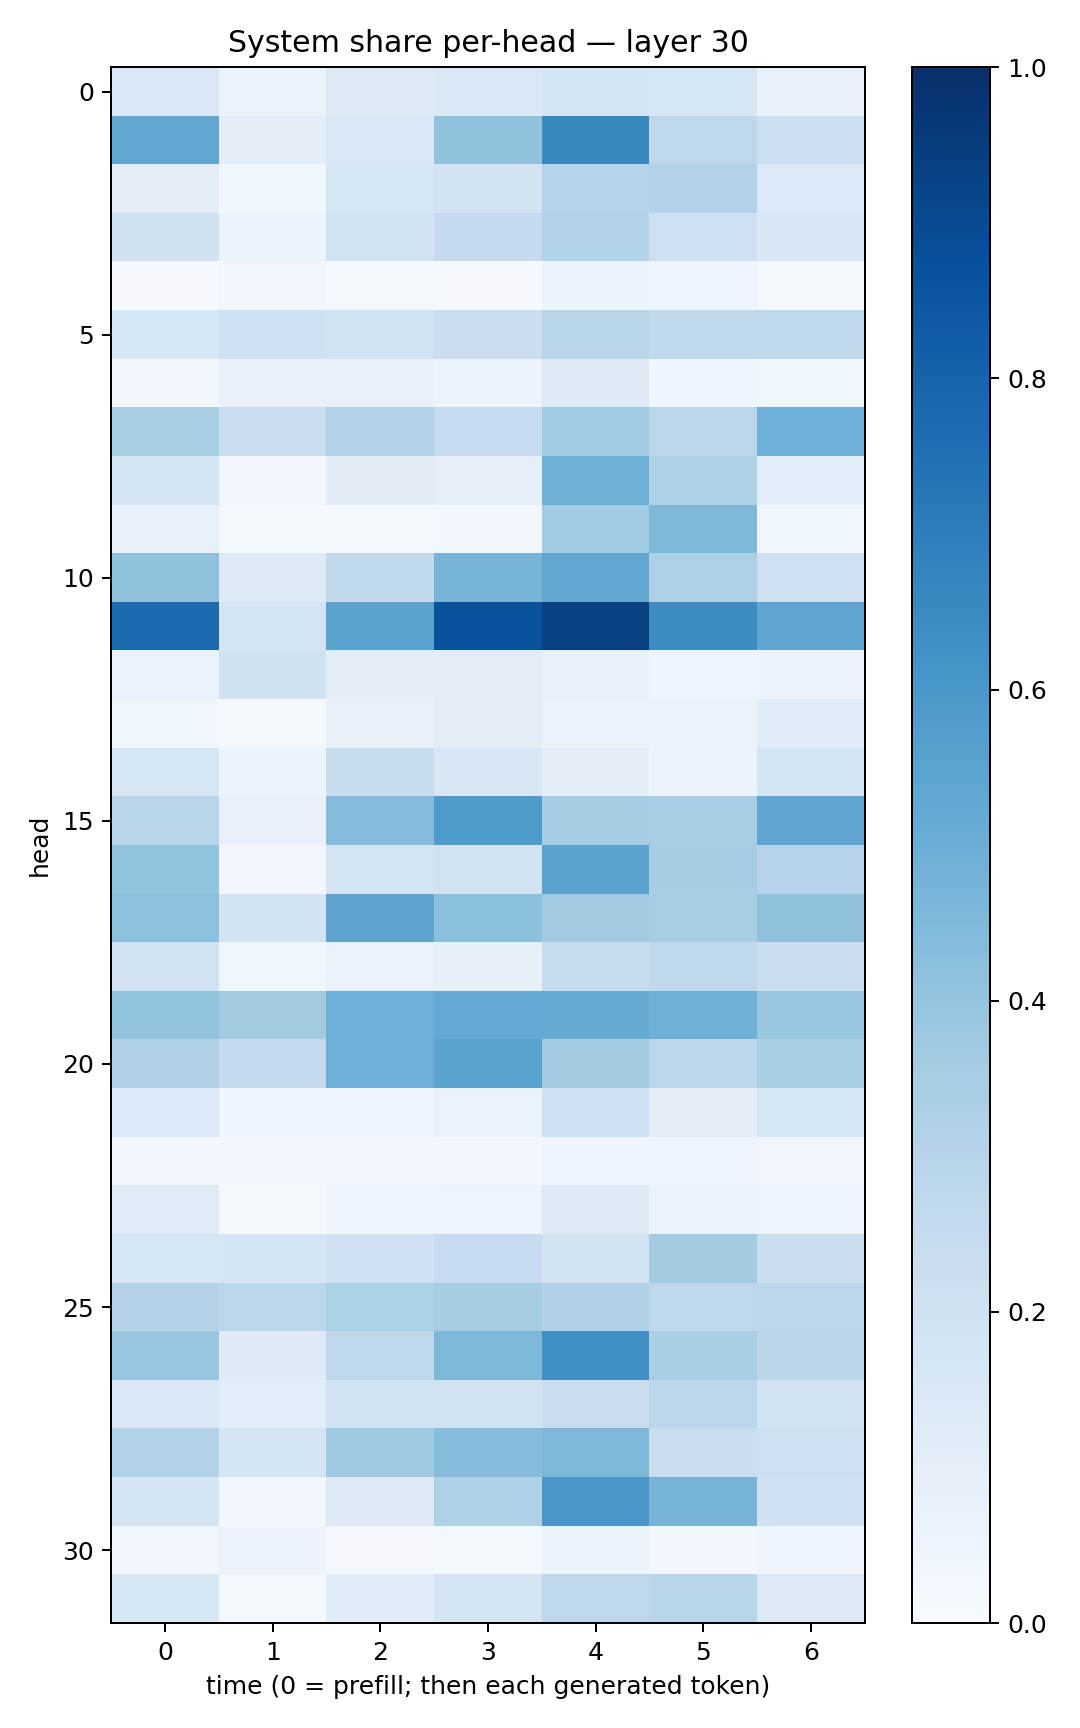

Data behind this chart, as committed beside it:
0.14590164, 0.06459297, 0.12960324, 0.1477385, 0.17181791, 0.15843357, 0.07389453
0.5321, 0.09429, 0.1458, 0.4083, 0.6575, 0.2763, 0.2155
0.09849, 0.03762, 0.1633, 0.1808, 0.2987, 0.3138, 0.1378
0.1979, 0.0543, 0.1828, 0.2536, 0.312, 0.2126, 0.1508
0.01013, 0.03173, 0.02249, 0.009401, 0.05919, 0.04723, 0.01625
0.1557, 0.206, 0.1916, 0.223, 0.2924, 0.263, 0.2632
0.02817, 0.074, 0.07522, 0.06105, 0.1289, 0.04306, 0.03876
0.3404, 0.2189, 0.3121, 0.2485, 0.3638, 0.2809, 0.4926
0.1707, 0.02534, 0.1114, 0.09345, 0.4918, 0.3233, 0.1091
0.07652, 0.01574, 0.01968, 0.02973, 0.3651, 0.454, 0.03571
0.4097, 0.1232, 0.2639, 0.4701, 0.5313, 0.3264, 0.2084
0.7744, 0.1781, 0.5488, 0.8639, 0.9375, 0.6438, 0.5355
0.06932, 0.1959, 0.1015, 0.1028, 0.07602, 0.04879, 0.0572
0.03825, 0.01892, 0.07707, 0.1039, 0.06479, 0.06281, 0.1141
0.1634, 0.05418, 0.238, 0.1509, 0.101, 0.06196, 0.1665
0.2923, 0.07283, 0.4342, 0.5833, 0.3542, 0.3439, 0.5367
0.4038, 0.035, 0.1728, 0.193, 0.554, 0.3507, 0.3019
0.416, 0.1806, 0.5425, 0.421, 0.3601, 0.3416, 0.4105
0.1932, 0.03632, 0.0672, 0.08477, 0.2377, 0.2661, 0.2231
0.4002, 0.3596, 0.4952, 0.521, 0.5163, 0.4914, 0.3898
0.3189, 0.2512, 0.4933, 0.5507, 0.3612, 0.2787, 0.3392
0.1391, 0.04226, 0.04197, 0.06881, 0.2023, 0.09926, 0.1597
0.0264, 0.02465, 0.03026, 0.03099, 0.04391, 0.04827, 0.03265
0.1189, 0.02014, 0.04622, 0.04886, 0.13, 0.06429, 0.04894
0.163, 0.1649, 0.2013, 0.2496, 0.183, 0.3583, 0.2238
0.3055, 0.2774, 0.329, 0.3501, 0.3177, 0.2757, 0.2793
0.3874, 0.1213, 0.276, 0.4557, 0.6328, 0.3385, 0.2822
0.1461, 0.1064, 0.1922, 0.1945, 0.2295, 0.2776, 0.1874
0.3119, 0.1697, 0.368, 0.4302, 0.4544, 0.2243, 0.2139
0.1712, 0.02472, 0.125, 0.3218, 0.5979, 0.47, 0.2026
0.02578, 0.0575, 0.01097, 0.0204, 0.05147, 0.02608, 0.0461
0.1553, 0.01626, 0.1157, 0.174, 0.2772, 0.2908, 0.1303
